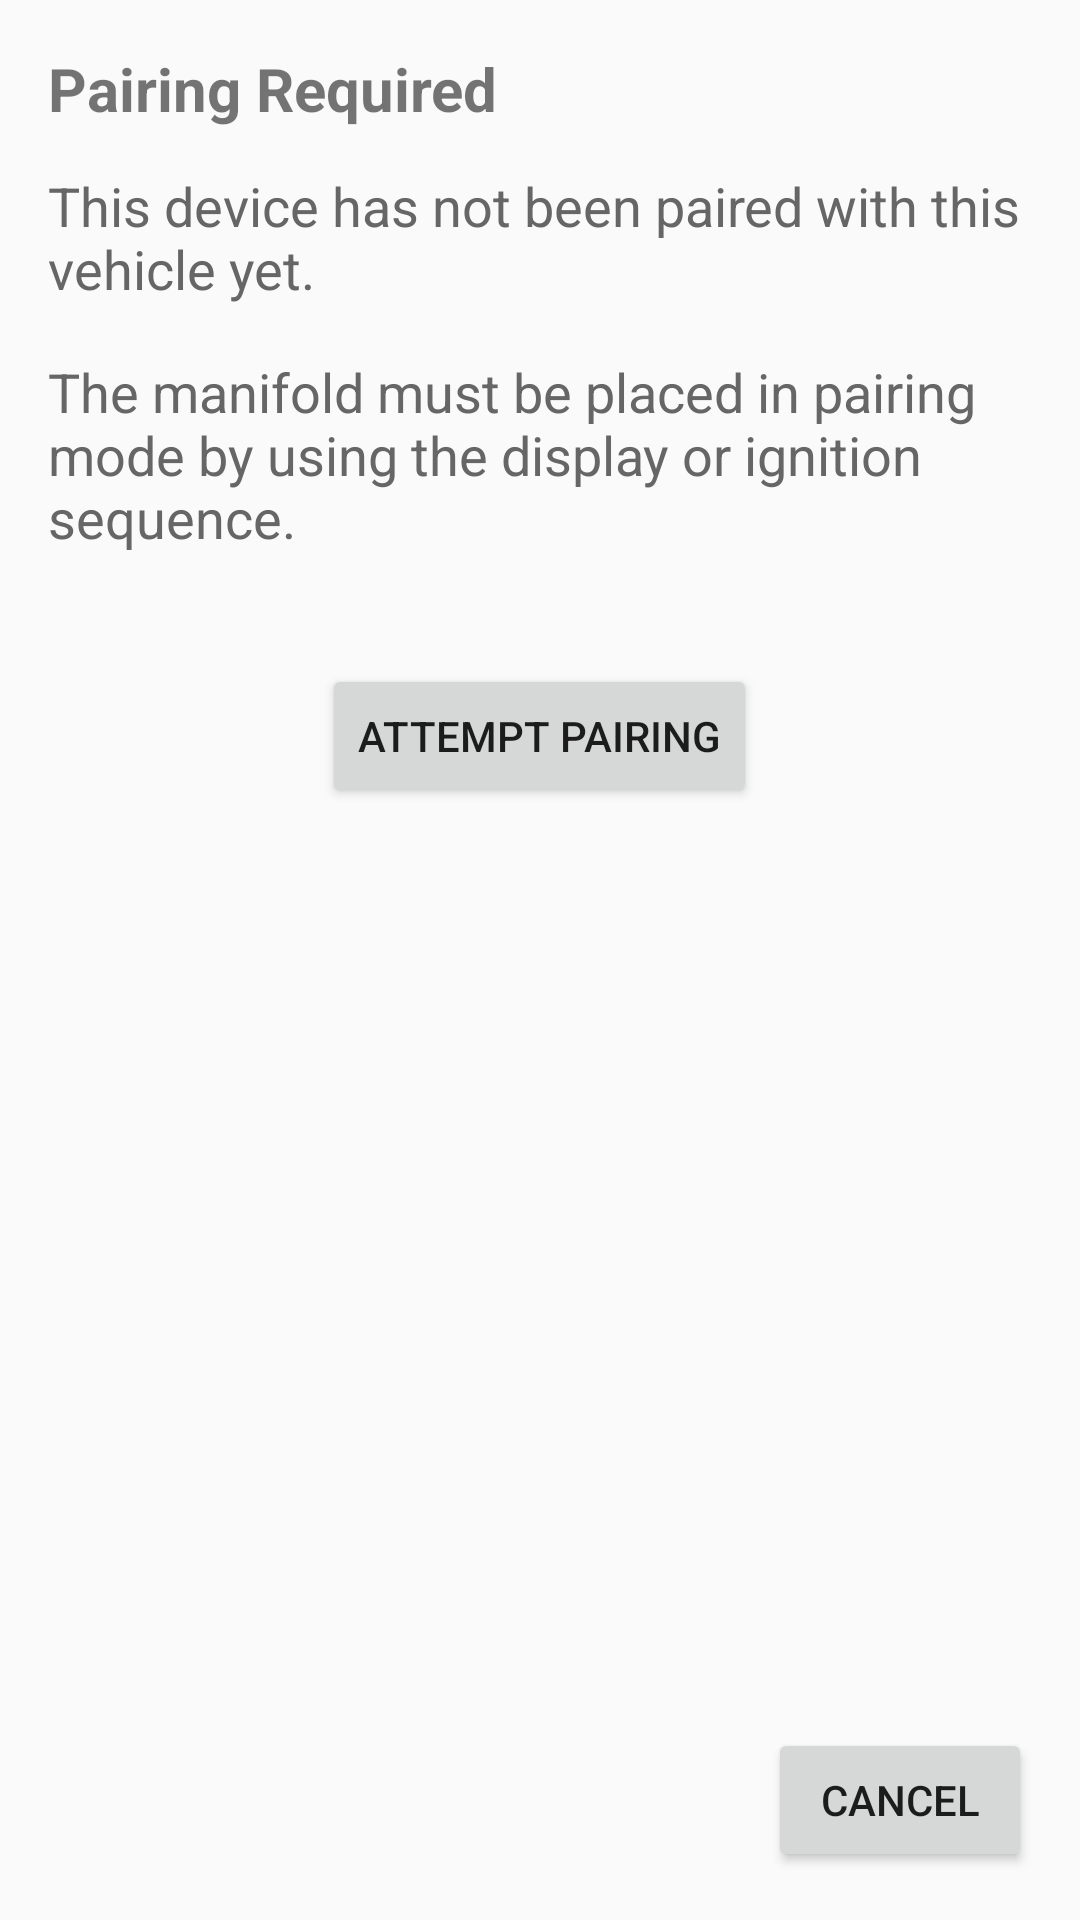

The Android layout XML behind this screen, and the referenced resources:
<!-- AndroidManifest.xml: application theme AppTheme -->
<!-- res/layout/activity_pair_device.xml -->
<?xml version="1.0" encoding="utf-8"?>
<RelativeLayout xmlns:android="http://schemas.android.com/apk/res/android"
    android:paddingLeft="@dimen/activity_horizontal_margin"
    android:paddingTop="@dimen/activity_vertical_margin"
    android:paddingRight="@dimen/activity_horizontal_margin"
    android:paddingBottom="@dimen/activity_vertical_margin"
    android:layout_width="match_parent"
    android:layout_height="match_parent">
    <TextView
        android:textSize="20sp"
        android:textStyle="bold"
        android:id="@+id/titleText"
        android:layout_width="wrap_content"
        android:layout_height="wrap_content"
        android:text="@string/pairing_required"/>
    <TextView
        android:textSize="18sp"
        android:textColor="@color/light_text"
        android:id="@+id/infoText"
        android:layout_width="wrap_content"
        android:layout_height="wrap_content"
        android:layout_marginTop="40px"
        android:layout_marginBottom="10px"
        android:text="@string/this_device_has_not_been_paired_with_this_vehicle_yet"
        android:layout_below="@+id/titleText"/>
    <TextView
        android:textSize="18sp"
        android:textColor="@color/light_text"
        android:id="@+id/infoText2"
        android:layout_width="wrap_content"
        android:layout_height="wrap_content"
        android:layout_marginTop="40px"
        android:layout_marginBottom="10px"
        android:text="@string/the_manifold_must_be_placed_in_pairing_mode_by_using_the_display_or_ignition_sequence"
        android:layout_below="@+id/infoText"/>
    <Button
        android:id="@+id/pairButton"
        android:layout_width="wrap_content"
        android:layout_height="wrap_content"
        android:layout_marginTop="100px"
        android:text="@string/attempt_pairing"
        android:layout_below="@+id/infoText2"
        android:layout_centerHorizontal="true"/>
    <Button
        android:id="@+id/cancelButton"
        android:layout_width="wrap_content"
        android:layout_height="wrap_content"
        android:text="@string/Cancel"
        android:layout_alignParentRight="true"
        android:layout_alignParentBottom="true"/>
</RelativeLayout>
<!-- resources referenced by this layout -->
<resources>
  <color name="light_text">#666666</color>
  <dimen name="activity_horizontal_margin">16dp</dimen>
  <dimen name="activity_vertical_margin">16dp</dimen>
  <string name="Cancel">Cancel</string>
  <string name="attempt_pairing">Attempt Pairing</string>
  <string name="pairing_required">Pairing Required</string>
  <string name="the_manifold_must_be_placed_in_pairing_mode_by_using_the_display_or_ignition_sequence">The manifold must be placed in pairing mode by using the display or ignition sequence.</string>
  <string name="this_device_has_not_been_paired_with_this_vehicle_yet">This device has not been paired with this vehicle yet.</string>
  <style name="AppTheme" parent="@style/Theme.AppCompat.Light.NoActionBar">
      </style>
  <style name="Theme.AppCompat.Light" parent="@style/Base.Theme.AppCompat.Light">
      </style>
  <style name="Base.Theme.AppCompat.Light" parent="@style/Base.V21.Theme.AppCompat.Light">
      </style>
  <style name="Platform.AppCompat.Light" parent="@style/Platform.V21.AppCompat.Light">
      </style>
  <style name="Widget.AppCompat.TextView" parent="@style/Base.Widget.AppCompat.TextView">
      </style>
  <dimen name="abc_action_bar_default_height_material">56dp</dimen>
  <style name="Widget.AppCompat.ActionMode" parent="@style/Base.Widget.AppCompat.ActionMode">
      </style>
  <style name="AlertDialog.AppCompat.Light" parent="@style/Base.AlertDialog.AppCompat.Light">
      </style>
  <style name="Widget.AppCompat.ButtonBar" parent="@style/Base.Widget.AppCompat.ButtonBar">
      </style>
  <style name="Widget.AppCompat.Button" parent="@style/Base.Widget.AppCompat.Button">
      </style>
  <color name="accent_material_light">@color/material_deep_teal_500</color>
  <color name="background_floating_material_light">@android:color/white</color>
  <color name="button_material_light">#ffd6d7d7</color>
  <color name="ripple_material_light">#1f000000</color>
  <color name="error_color_material_light">#ff5722</color>
  <color name="primary_material_light">@color/material_grey_100</color>
  <color name="primary_dark_material_light">@color/material_grey_600</color>
  <dimen name="abc_dialog_corner_radius_material">2dp</dimen>
  <dimen name="abc_dialog_padding_material">24dp</dimen>
  <style name="Widget.AppCompat.EditText" parent="@style/Base.Widget.AppCompat.EditText">
      </style>
  <dimen name="abc_list_item_height_material">64dp</dimen>
  <dimen name="abc_list_item_height_large_material">80dp</dimen>
  <dimen name="abc_list_item_height_small_material">48dp</dimen>
  <dimen name="abc_list_item_padding_horizontal_material">@dimen/abc_action_bar_content_inset_material</dimen>
  <style name="Theme.AppCompat.CompactMenu" parent="@style/Base.Theme.AppCompat.CompactMenu">
      </style>
  <dimen name="abc_panel_menu_list_width">296dp</dimen>
  <style name="Widget.AppCompat.RatingBar" parent="@style/Base.Widget.AppCompat.RatingBar">
      </style>
  <style name="Widget.AppCompat.Light.SearchView" parent="@style/Widget.AppCompat.SearchView">
      </style>
  <style name="Widget.AppCompat.SeekBar" parent="@style/Base.Widget.AppCompat.SeekBar">
      </style>
  <style name="Widget.AppCompat.Spinner" parent="@style/Base.Widget.AppCompat.Spinner">
      </style>
  <style name="Widget.AppCompat.Toolbar" parent="@style/Base.Widget.AppCompat.Toolbar">
      </style>
  <color name="foreground_material_dark">@android:color/white</color>
  <style name="Base.AlertDialog.AppCompat.Light" parent="@style/Base.AlertDialog.AppCompat">
      </style>
  <style name="Base.Widget.AppCompat.Button" parent="@android:style/Widget.Material.Button">
      </style>
  <color name="material_deep_teal_500">#ff008577</color>
  <color name="material_grey_100">#fff5f5f5</color>
  <color name="material_grey_600">#ff757575</color>
  <dimen name="abc_action_bar_content_inset_material">16dp</dimen>
  <style name="Widget.AppCompat.SearchView" parent="@style/Base.Widget.AppCompat.SearchView">
      </style>
</resources>
